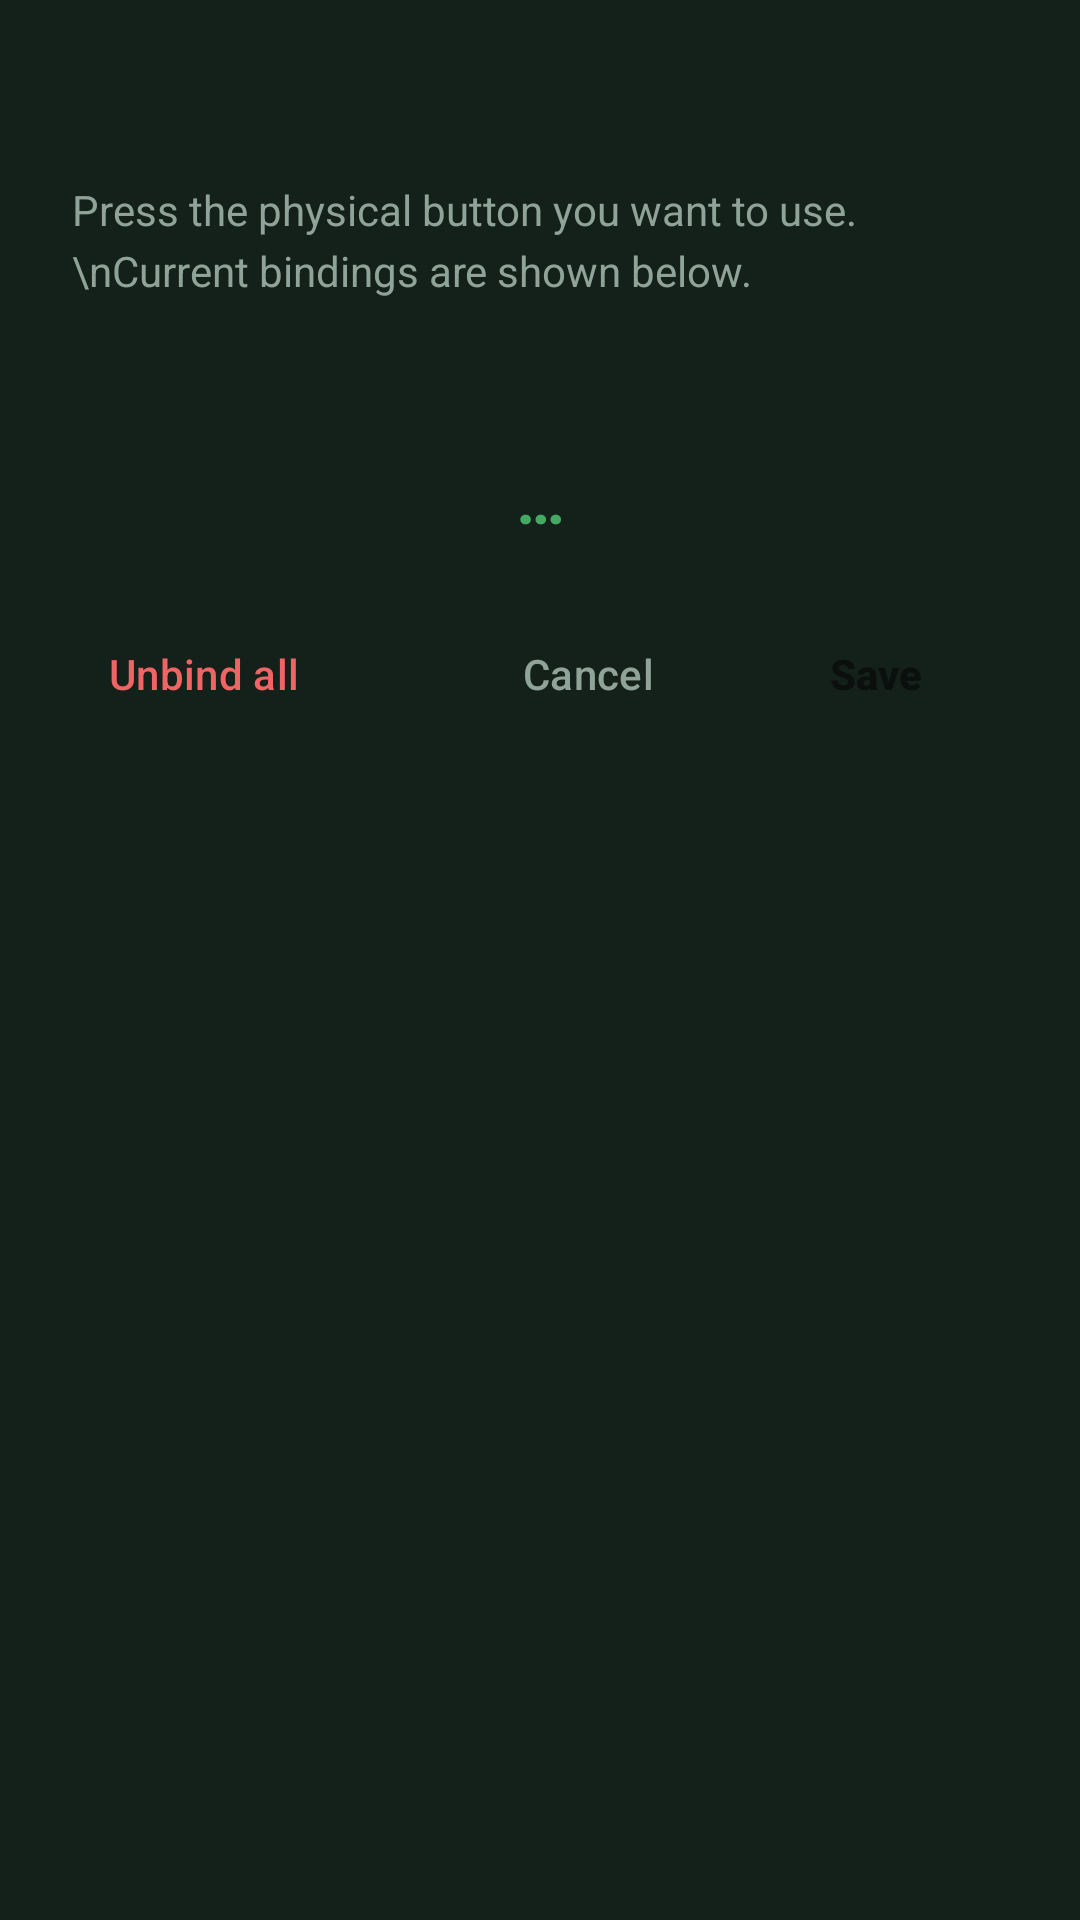

Reconstruct the res/layout file that produces this screen, plus the resources it refers to.
<!-- AndroidManifest.xml: application theme Theme.SlippiDolphin -->
<!-- res/layout/dialog_button_listen.xml -->
<?xml version="1.0" encoding="utf-8"?>
<LinearLayout
    xmlns:android="http://schemas.android.com/apk/res/android"
    xmlns:app="http://schemas.android.com/apk/res-auto"
    android:layout_width="match_parent"
    android:layout_height="wrap_content"
    android:orientation="vertical"
    android:background="@color/card_bg"
    android:padding="24dp">

    <TextView
        android:id="@+id/listen_title"
        android:layout_width="match_parent"
        android:layout_height="wrap_content"
        android:textColor="@color/text_primary"
        android:textSize="18sp"
        android:textStyle="bold"/>

    <TextView
        android:id="@+id/listen_instruction"
        android:layout_width="match_parent"
        android:layout_height="wrap_content"
        android:layout_marginTop="12dp"
        android:textColor="@color/text_secondary"
        android:textSize="14sp"
        android:lineSpacingExtra="4dp"
        android:text="Press the physical button you want to use.\nCurrent bindings are shown below."/>

    <TextView
        android:id="@+id/listen_existing"
        android:layout_width="match_parent"
        android:layout_height="wrap_content"
        android:layout_marginTop="14dp"
        android:fontFamily="monospace"
        android:textColor="@color/text_primary"
        android:textSize="13sp"/>

    <TextView
        android:id="@+id/listen_detected"
        android:layout_width="match_parent"
        android:layout_height="wrap_content"
        android:layout_marginTop="20dp"
        android:gravity="center"
        android:textColor="@color/slippi_green"
        android:textSize="22sp"
        android:textStyle="bold"
        android:text="…"/>

    <TextView
        android:id="@+id/listen_conflict"
        android:layout_width="match_parent"
        android:layout_height="wrap_content"
        android:layout_marginTop="10dp"
        android:textColor="#FFEF6464"
        android:textSize="13sp"
        android:visibility="gone"/>

    <LinearLayout
        android:layout_width="match_parent"
        android:layout_height="wrap_content"
        android:orientation="horizontal"
        android:layout_marginTop="20dp"
        android:gravity="end">

        <Button
            android:id="@+id/listen_unbind_all"
            style="@style/Widget.Material3.Button.TextButton"
            android:layout_width="wrap_content"
            android:layout_height="wrap_content"
            android:textColor="#FFEF6464"
            android:text="Unbind all"/>

        <View
            android:layout_width="0dp"
            android:layout_height="0dp"
            android:layout_weight="1"/>

        <Button
            android:id="@+id/listen_cancel"
            style="@style/Widget.Material3.Button.TextButton"
            android:layout_width="wrap_content"
            android:layout_height="wrap_content"
            android:textColor="@color/text_secondary"
            android:text="Cancel"/>

        <Button
            android:id="@+id/listen_save"
            style="@style/Widget.Material3.Button"
            android:layout_width="wrap_content"
            android:layout_height="wrap_content"
            android:layout_marginStart="8dp"
            app:backgroundTint="@color/slippi_green"
            android:textColor="#FF0B100E"
            android:textStyle="bold"
            android:enabled="false"
            android:text="Save"/>
    </LinearLayout>
</LinearLayout>
<!-- resources referenced by this layout -->
<resources>
  <color name="card_bg">#FF14201A</color>
  <color name="slippi_green">#FF44A963</color>
  <color name="text_primary">#FFEDEDED</color>
  <color name="text_secondary">#FF8FA398</color>
  <style name="Theme.SlippiDolphin" parent="Theme.Material3.Dark.NoActionBar">
          <item name="android:windowBackground">@color/dark_bg</item>
          <item name="android:statusBarColor">@color/dark_bg</item>
          <item name="android:navigationBarColor">@color/dark_bg</item>
  
          
          <item name="colorPrimary">@color/slippi_green</item>
          <item name="colorOnPrimary">#FF0B100E</item>
          <item name="colorPrimaryContainer">@color/slippi_green</item>
          <item name="colorOnPrimaryContainer">#FF0B100E</item>
          <item name="colorSecondary">@color/slippi_green</item>
          <item name="colorOnSecondary">#FF0B100E</item>
          <item name="colorTertiary">@color/slippi_green</item>
          <item name="colorSurface">@color/card_bg</item>
          <item name="colorOnSurface">@color/text_primary</item>
          <item name="colorOnSurfaceVariant">@color/text_secondary</item>
          <item name="colorOutline">@color/card_stroke</item>
          <item name="android:colorBackground">@color/dark_bg</item>
      </style>
  <color name="dark_bg">#FF0B100E</color>
  <color name="card_stroke">#FF24322C</color>
</resources>
